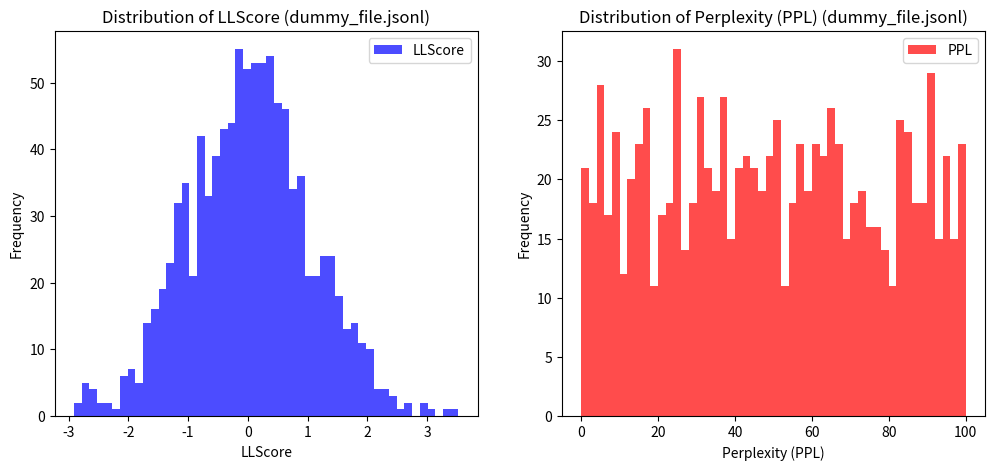

Python code for this plot: (Note: this script raises an exception after producing the figure.)
#python -m modules.plotter
import numpy as np
import matplotlib.pyplot as plt
import os

class Plotter:
    def __init__(self):
        """初始化绘图工具"""

    def plot_llscore_ppl(self, results, file_path):
        """
        统计并绘制 LLScore 和 PPL 分布
        """
        llscores = [res["LLScore"] for res in results]
        ppls = [res["PPL"] for res in results]

        plt.figure(figsize=(12, 5))

        # **LLScore 分布**
        plt.subplot(1, 2, 1)
        plt.hist(llscores, bins=50, color="blue", alpha=0.7, label="LLScore")
        plt.xlabel("LLScore")
        plt.ylabel("Frequency")
        plt.title(f"Distribution of LLScore ({os.path.basename(file_path)})")
        plt.legend()

        # **PPL 分布**
        plt.subplot(1, 2, 2)
        plt.hist(ppls, bins=50, color="red", alpha=0.7, label="PPL")
        plt.xlabel("Perplexity (PPL)")
        plt.ylabel("Frequency")
        plt.title(f"Distribution of Perplexity (PPL) ({os.path.basename(file_path)})")
        plt.legend()

        # **保存图片**
        image_path = f"data/tmp/{os.path.basename(os.path.splitext(file_path)[0])}_llscore_ppl.png"
        os.makedirs("results", exist_ok=True)
        plt.savefig(image_path, format='png')
        print(f"统计图已保存至 {image_path}")
if __name__ == "__main__":
    # 测试绘图功能
    dummy_results = [
        {"LLScore": np.random.randn(), "PPL": np.random.rand() * 100}
        for _ in range(1000)
    ]
    plotter = Plotter()
    plotter.plot_llscore_ppl(dummy_results, "dummy_file.jsonl")